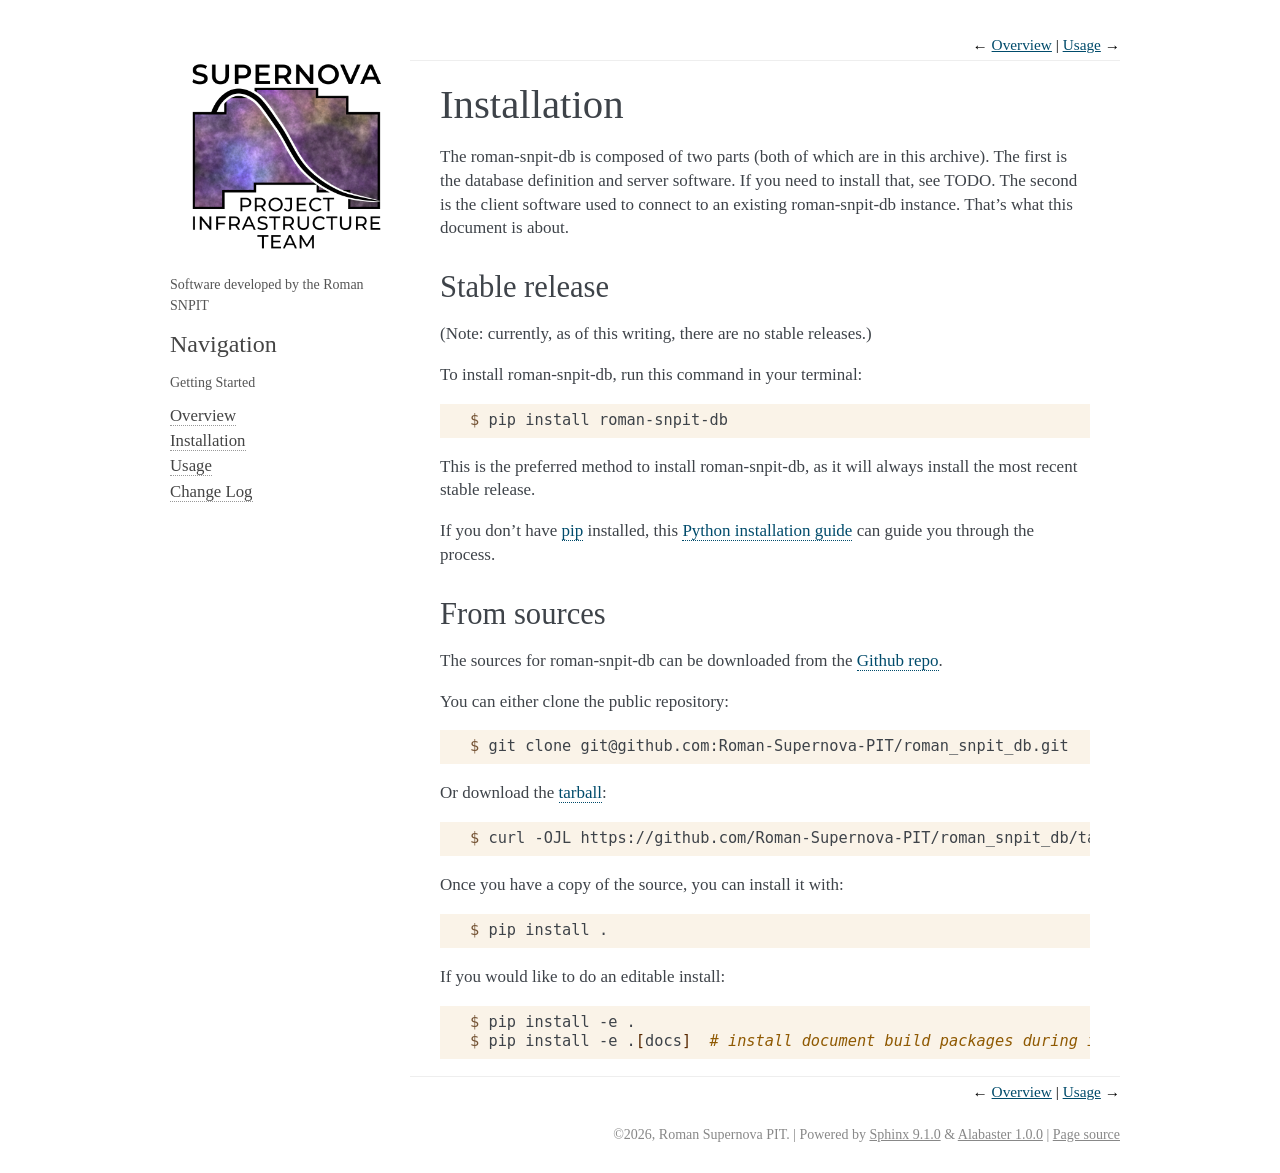

repository: Roman-Supernova-PIT/roman-snpit-db · page: installation.html · generator: sphinx

.. highlight:: shell

.. _installation:
               
============
Installation
============

The roman-snpit-db is composed of two parts (both of which are in this archive).  The first is the database definition and server software.  If you need to install that, see TODO.  The second is the client software used to connect to an existing roman-snpit-db instance.  That's what this document is about.

Stable release
--------------

(Note: currently, as of this writing, there are no stable releases.)

To install roman-snpit-db, run this command in your terminal:

.. code-block:: console

    $ pip install roman-snpit-db

This is the preferred method to install roman-snpit-db, as it will always install the most recent stable release.

If you don't have `pip`_ installed, this `Python installation guide`_ can guide
you through the process.

.. _pip: https://pip.pypa.io
.. _Python installation guide: http://docs.python-guide.org/en/latest/starting/installation/


From sources
------------

The sources for roman-snpit-db can be downloaded from the `Github repo`_.

You can either clone the public repository:

.. code-block:: console

    $ git clone git@github.com:Roman-Supernova-PIT/roman_snpit_db.git

Or download the `tarball`_:

.. code-block:: console

    $ curl -OJL https://github.com/Roman-Supernova-PIT/roman_snpit_db/tarball/main

Once you have a copy of the source, you can install it with:

.. code-block:: console

    $ pip install .

If you would like to do an editable install:

.. code-block:: console

    $ pip install -e .
    $ pip install -e .[docs]  # install document build packages during install


.. _Github repo: https://github.com/Roman-Supernova-PIT/roman_snpit_db
.. _tarball: https://github.com/Roman-Supernova-PIT/roman_snpit_db/tarball/master
